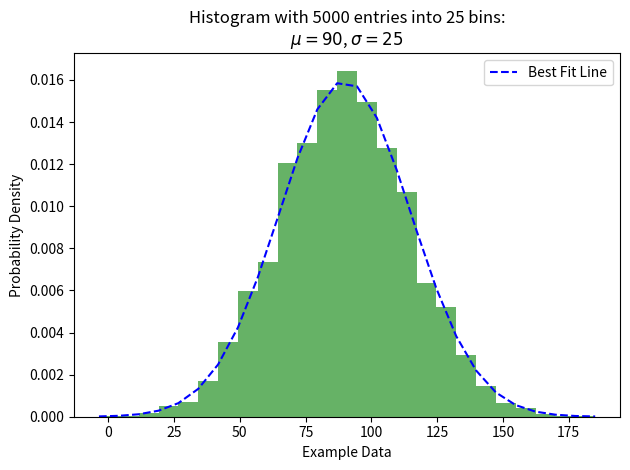

Here is the Python script that generated this plot: (Note: this script raises an exception after producing the figure.)
import numpy as np
import matplotlib.pyplot as plt
import scipy.stats as stats

# Seed for reproducibility
np.random.seed(0)

# Example data
mu = 90  # Mean of distribution
sigma = 25  # Standard deviation of distribution
x = mu + sigma * np.random.randn(5000)  # Generate random data
num_bins = 25

# Create figure and axis
fig, ax = plt.subplots()

# Plot histogram of the data
n, bins, patches = ax.hist(x, num_bins, density=True, alpha=0.6, color='g')

# Add a 'best fit' line
y = stats.norm.pdf(bins, mu, sigma)  # Compute PDF
ax.plot(bins, y, '--', color='blue', label='Best Fit Line')

# Set labels and title
ax.set_xlabel('Example Data')
ax.set_ylabel('Probability Density')
sTitle = (
    f'Histogram with {len(x)} entries into {num_bins} bins:\n'
    f'$\\mu={mu}$, $\\sigma={sigma}$'
)
ax.set_title(sTitle)

# Add a legend
ax.legend()

# Adjust layout
fig.tight_layout()

# Save figure
sPathFig = 'C:/Users/<user> Chimbaikar/PycharmProjects/Data-Science_Practicals/Processed Data/DU-Histogram.png'
fig.savefig(sPathFig)

# Show plot
plt.show()
